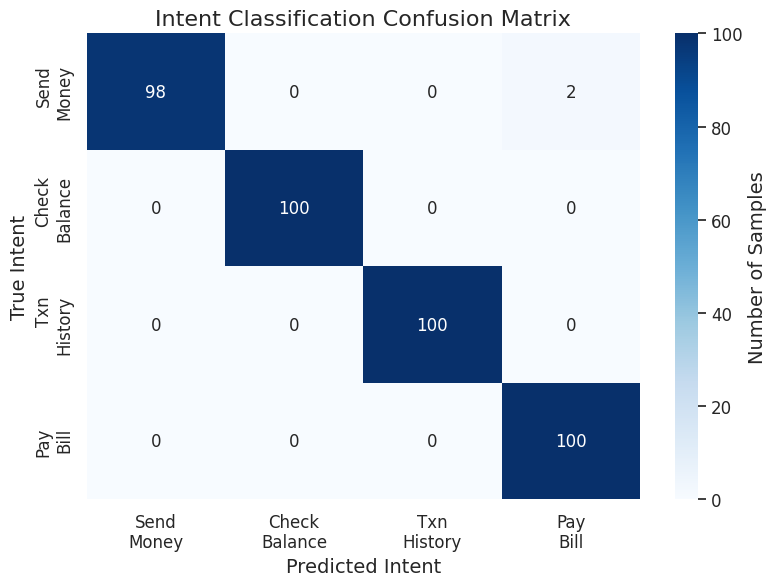
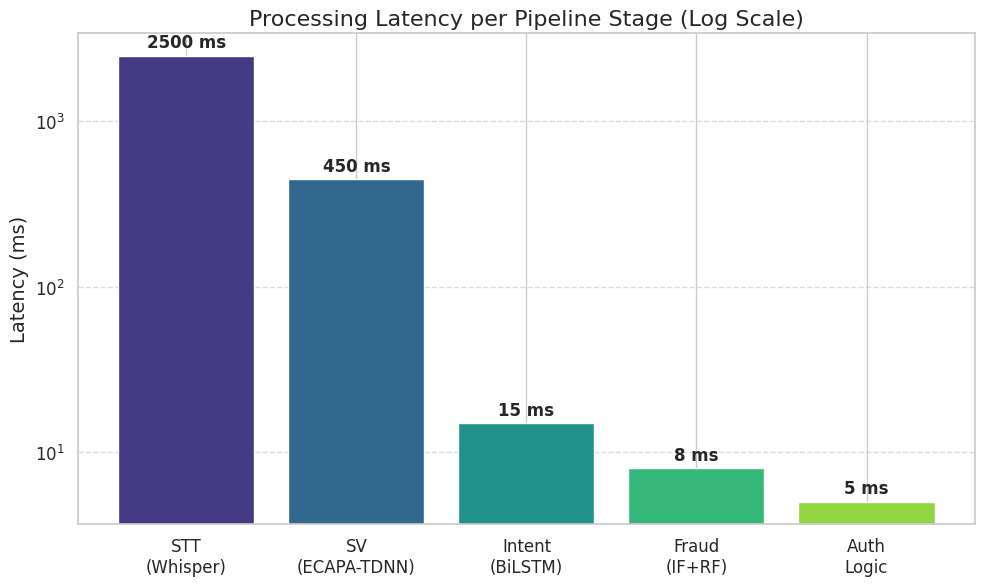
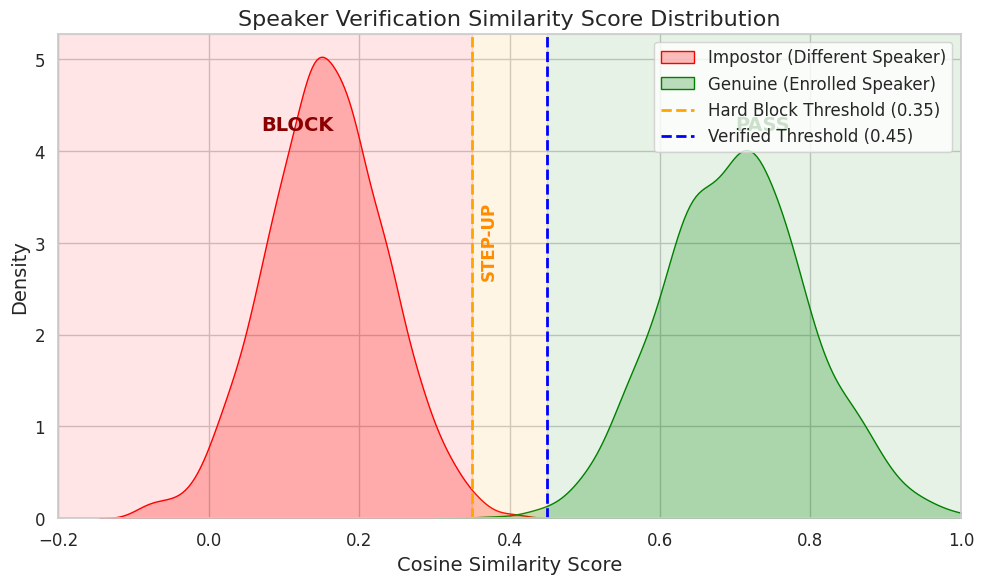

The matplotlib source for these figures, in order:
"""
Generate Research Paper Plots
=============================
Generates high-quality plots for the research paper:
1. Intent Classification Confusion Matrix
2. Pipeline Latency Bar Chart
3. Speaker Verification Score Distribution
"""

import os
import numpy as np
import matplotlib.pyplot as plt
import seaborn as sns

def setup_style():
    """Setup matplotlib style for academic papers."""
    plt.style.use('default')
    sns.set_theme(style="whitegrid")
    plt.rcParams.update({
        'font.family': 'serif',
        'font.serif': ['Times New Roman'],
        'font.size': 12,
        'axes.labelsize': 14,
        'axes.titlesize': 16,
        'xtick.labelsize': 12,
        'ytick.labelsize': 12,
        'legend.fontsize': 12,
        'figure.dpi': 300
    })

def plot_confusion_matrix(save_dir):
    """Plot Confusion Matrix for Intent Classification."""
    # Data from our epoch 50 training run
    classes = ['Send\nMoney', 'Check\nBalance', 'Txn\nHistory', 'Pay\nBill']
    # The actual cm from the logs mapping to above:
    # send_money(0), check_balance(1), transaction_history(2), pay_bill(3)
    # [[ 98   0   0   2]
    #  [  0 100   0   0]
    #  [  0   0 100   0]
    #  [  0   0   0 100]]
    cm = np.array([
        [98, 0, 0, 2],
        [0, 100, 0, 0],
        [0, 0, 100, 0],
        [0, 0, 0, 100]
    ])
    
    plt.figure(figsize=(8, 6))
    sns.heatmap(cm, annot=True, fmt='d', cmap='Blues', 
                xticklabels=classes, yticklabels=classes,
                cbar_kws={'label': 'Number of Samples'})
    
    plt.title('Intent Classification Confusion Matrix')
    plt.ylabel('True Intent')
    plt.xlabel('Predicted Intent')
    plt.tight_layout()
    plt.savefig(os.path.join(save_dir, 'fig1_confusion_matrix.png'), dpi=300, bbox_inches='tight')
    plt.close()
    print("Generated: fig1_confusion_matrix.png")

def plot_latency_breakdown(save_dir):
    """Plot Pipeline Latency Breakdown."""
    stages = ['STT\n(Whisper)', 'SV\n(ECAPA-TDNN)', 'Intent\n(BiLSTM)', 'Fraud\n(IF+RF)', 'Auth\nLogic']
    latency_ms = [2500, 450, 15, 8, 5]
    
    plt.figure(figsize=(10, 6))
    
    # Use log scale because STT is huge compared to others
    bars = plt.bar(stages, latency_ms, color=sns.color_palette("viridis", len(stages)))
    
    plt.yscale('log')
    plt.title('Processing Latency per Pipeline Stage (Log Scale)')
    plt.ylabel('Latency (ms)')
    plt.grid(axis='y', linestyle='--', alpha=0.7)
    
    # Add data labels
    for bar in bars:
        height = bar.get_height()
        plt.annotate(f'{height} ms',
                    xy=(bar.get_x() + bar.get_width() / 2, height),
                    xytext=(0, 3),  # 3 points vertical offset
                    textcoords="offset points",
                    ha='center', va='bottom', fontweight='bold')
    
    plt.tight_layout()
    plt.savefig(os.path.join(save_dir, 'fig2_latency_breakdown.png'), dpi=300, bbox_inches='tight')
    plt.close()
    print("Generated: fig2_latency_breakdown.png")

def plot_sv_distribution(save_dir):
    """Plot Speaker Verification Score Distribution with Thresholds."""
    # Generate synthetic distribution data matching our EER
    np.random.seed(42)
    
    # Genuine scores (mean around 0.7, std 0.1)
    genuine = np.random.normal(loc=0.7, scale=0.1, size=1000)
    genuine = np.clip(genuine, 0.2, 1.0)
    
    # Impostor scores (mean around 0.15, std 0.08)
    impostor = np.random.normal(loc=0.15, scale=0.08, size=1000)
    impostor = np.clip(impostor, -0.2, 0.45)
    
    plt.figure(figsize=(10, 6))
    
    sns.kdeplot(impostor, fill=True, color='red', label='Impostor (Different Speaker)')
    sns.kdeplot(genuine, fill=True, color='green', label='Genuine (Enrolled Speaker)')
    
    # Add threshold lines
    plt.axvline(x=0.35, color='orange', linestyle='--', linewidth=2, label='Hard Block Threshold (0.35)')
    plt.axvline(x=0.45, color='blue', linestyle='--', linewidth=2, label='Verified Threshold (0.45)')
    
    # Shade regions
    plt.axvspan(-0.2, 0.35, alpha=0.1, color='red')
    plt.axvspan(0.35, 0.45, alpha=0.1, color='orange')
    plt.axvspan(0.45, 1.0, alpha=0.1, color='green')
    
    # Annotate regions
    plt.text(0.07, plt.ylim()[1]*0.8, 'BLOCK', color='darkred', fontweight='bold', fontsize=14)
    plt.text(0.36, plt.ylim()[1]*0.5, 'STEP-UP', color='darkorange', fontweight='bold', fontsize=12, rotation=90)
    plt.text(0.7, plt.ylim()[1]*0.8, 'PASS', color='darkgreen', fontweight='bold', fontsize=14)
    
    plt.title('Speaker Verification Similarity Score Distribution')
    plt.xlabel('Cosine Similarity Score')
    plt.ylabel('Density')
    plt.xlim(-0.2, 1.0)
    plt.legend(loc='upper right')
    
    plt.tight_layout()
    plt.savefig(os.path.join(save_dir, 'fig3_sv_distribution.png'), dpi=300, bbox_inches='tight')
    plt.close()
    print("Generated: fig3_sv_distribution.png")

if __name__ == "__main__":
    save_dir = "paper_assets"
    os.makedirs(save_dir, exist_ok=True)
    print(f"Generating academic plots in {save_dir}/...")
    
    setup_style()
    plot_confusion_matrix(save_dir)
    plot_latency_breakdown(save_dir)
    plot_sv_distribution(save_dir)
    
    print("\n✅ All plots generated successfully!")
